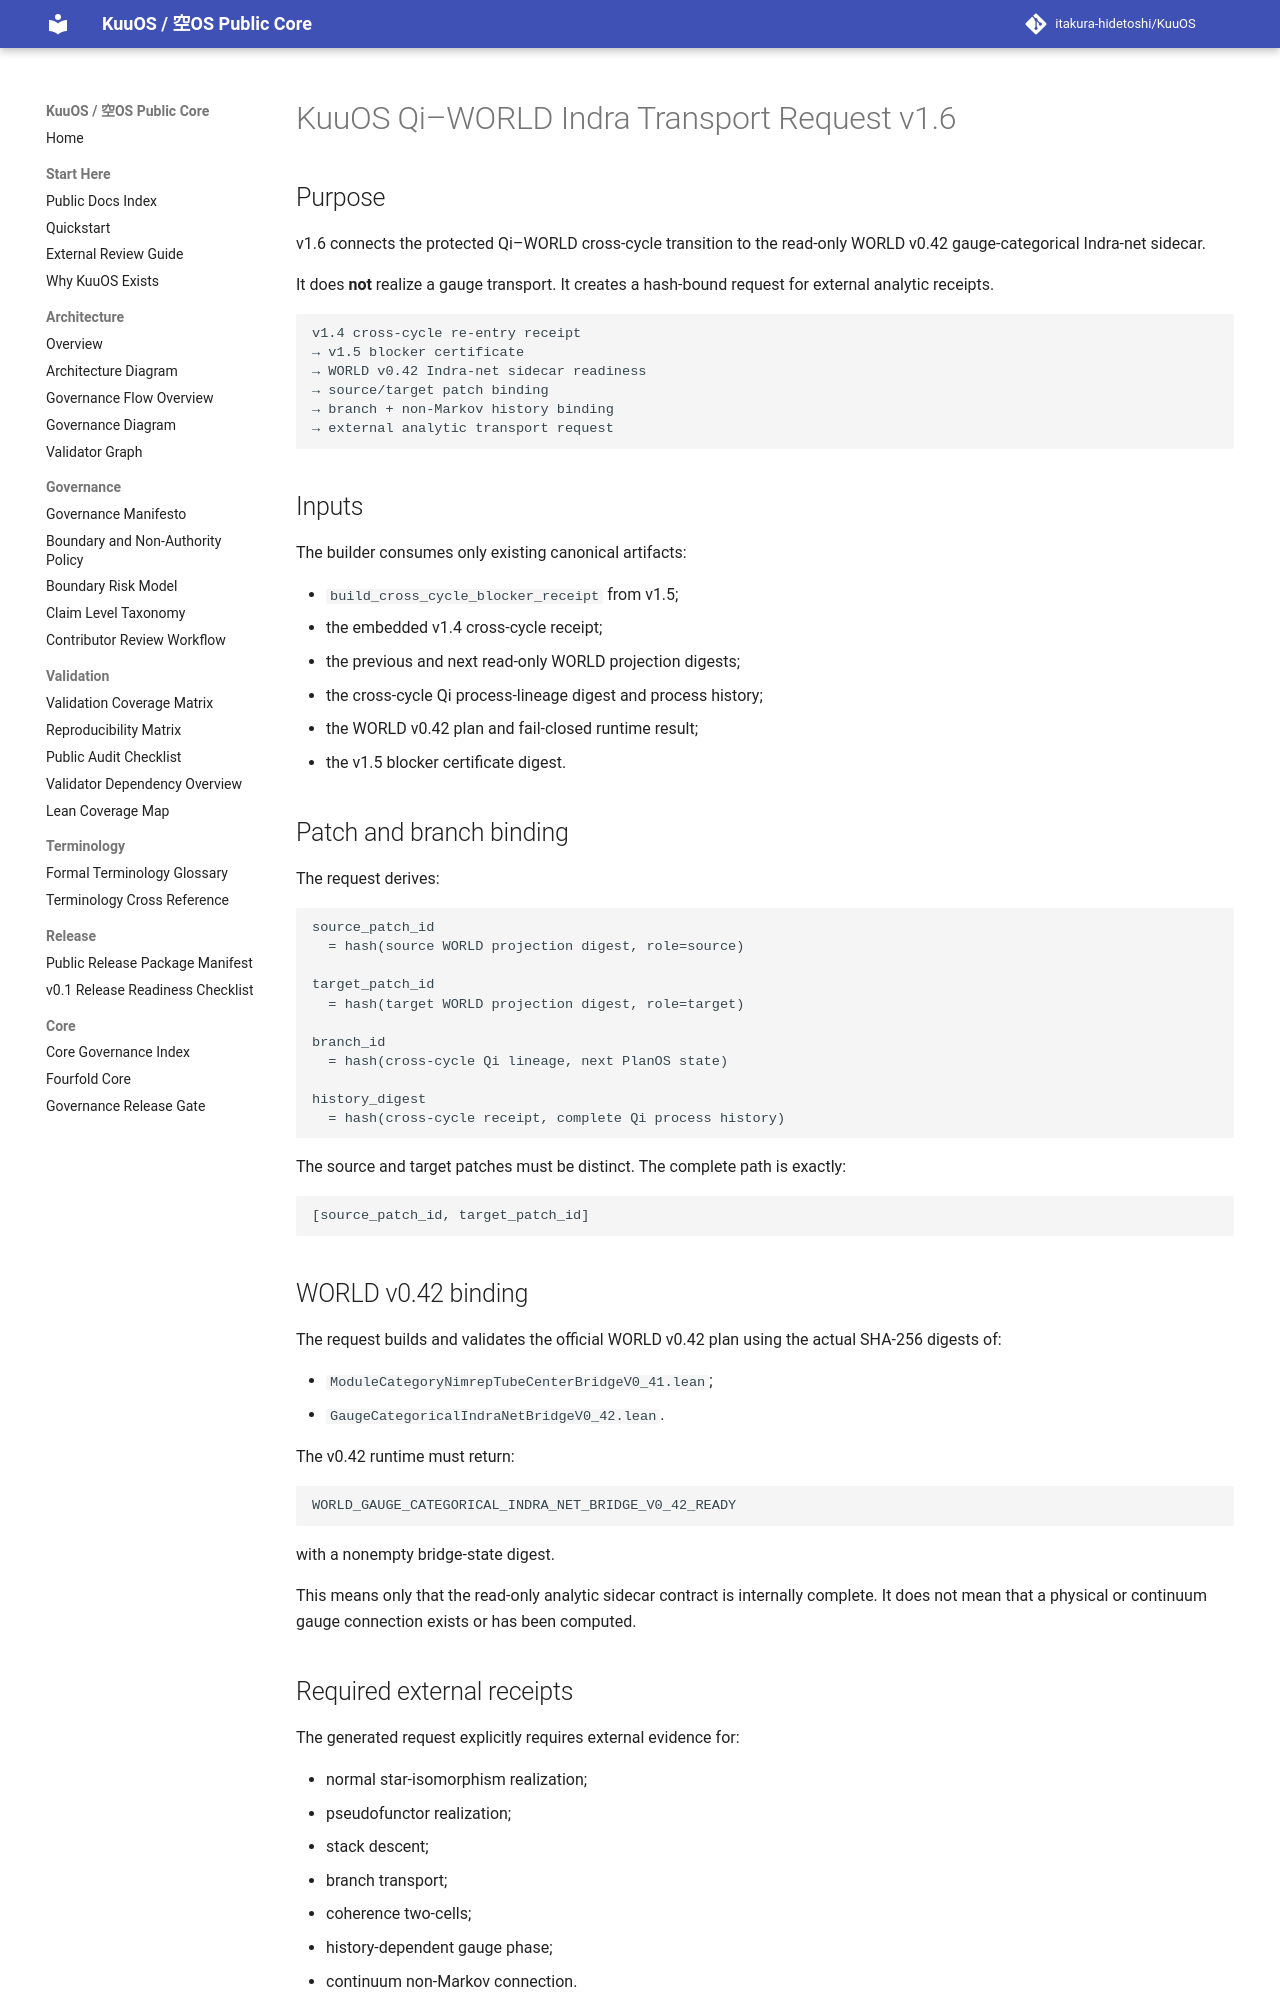

repository: itakura-hidetoshi/KuuOS · page: KUUOS_QI_WORLD_INDRA_TRANSPORT_REQUEST_v1_6/index.html · generator: mkdocs

# KuuOS Qi–WORLD Indra Transport Request v1.6

## Purpose

v1.6 connects the protected Qi–WORLD cross-cycle transition to the read-only WORLD v0.42 gauge-categorical Indra-net sidecar.

It does **not** realize a gauge transport. It creates a hash-bound request for external analytic receipts.

```text
v1.4 cross-cycle re-entry receipt
→ v1.5 blocker certificate
→ WORLD v0.42 Indra-net sidecar readiness
→ source/target patch binding
→ branch + non-Markov history binding
→ external analytic transport request
```

## Inputs

The builder consumes only existing canonical artifacts:

- `build_cross_cycle_blocker_receipt` from v1.5;
- the embedded v1.4 cross-cycle receipt;
- the previous and next read-only WORLD projection digests;
- the cross-cycle Qi process-lineage digest and process history;
- the WORLD v0.42 plan and fail-closed runtime result;
- the v1.5 blocker certificate digest.

## Patch and branch binding

The request derives:

```text
source_patch_id
  = hash(source WORLD projection digest, role=source)

target_patch_id
  = hash(target WORLD projection digest, role=target)

branch_id
  = hash(cross-cycle Qi lineage, next PlanOS state)

history_digest
  = hash(cross-cycle receipt, complete Qi process history)
```

The source and target patches must be distinct. The complete path is exactly:

```text
[source_patch_id, target_patch_id]
```

## WORLD v0.42 binding

The request builds and validates the official WORLD v0.42 plan using the actual SHA-256 digests of:

- `ModuleCategoryNimrepTubeCenterBridgeV0_41.lean`;
- `GaugeCategoricalIndraNetBridgeV0_42.lean`.

The v0.42 runtime must return:

```text
WORLD_GAUGE_CATEGORICAL_INDRA_NET_BRIDGE_V0_42_READY
```

with a nonempty bridge-state digest.

This means only that the read-only analytic sidecar contract is internally complete. It does not mean that a physical or continuum gauge connection exists or has been computed.
